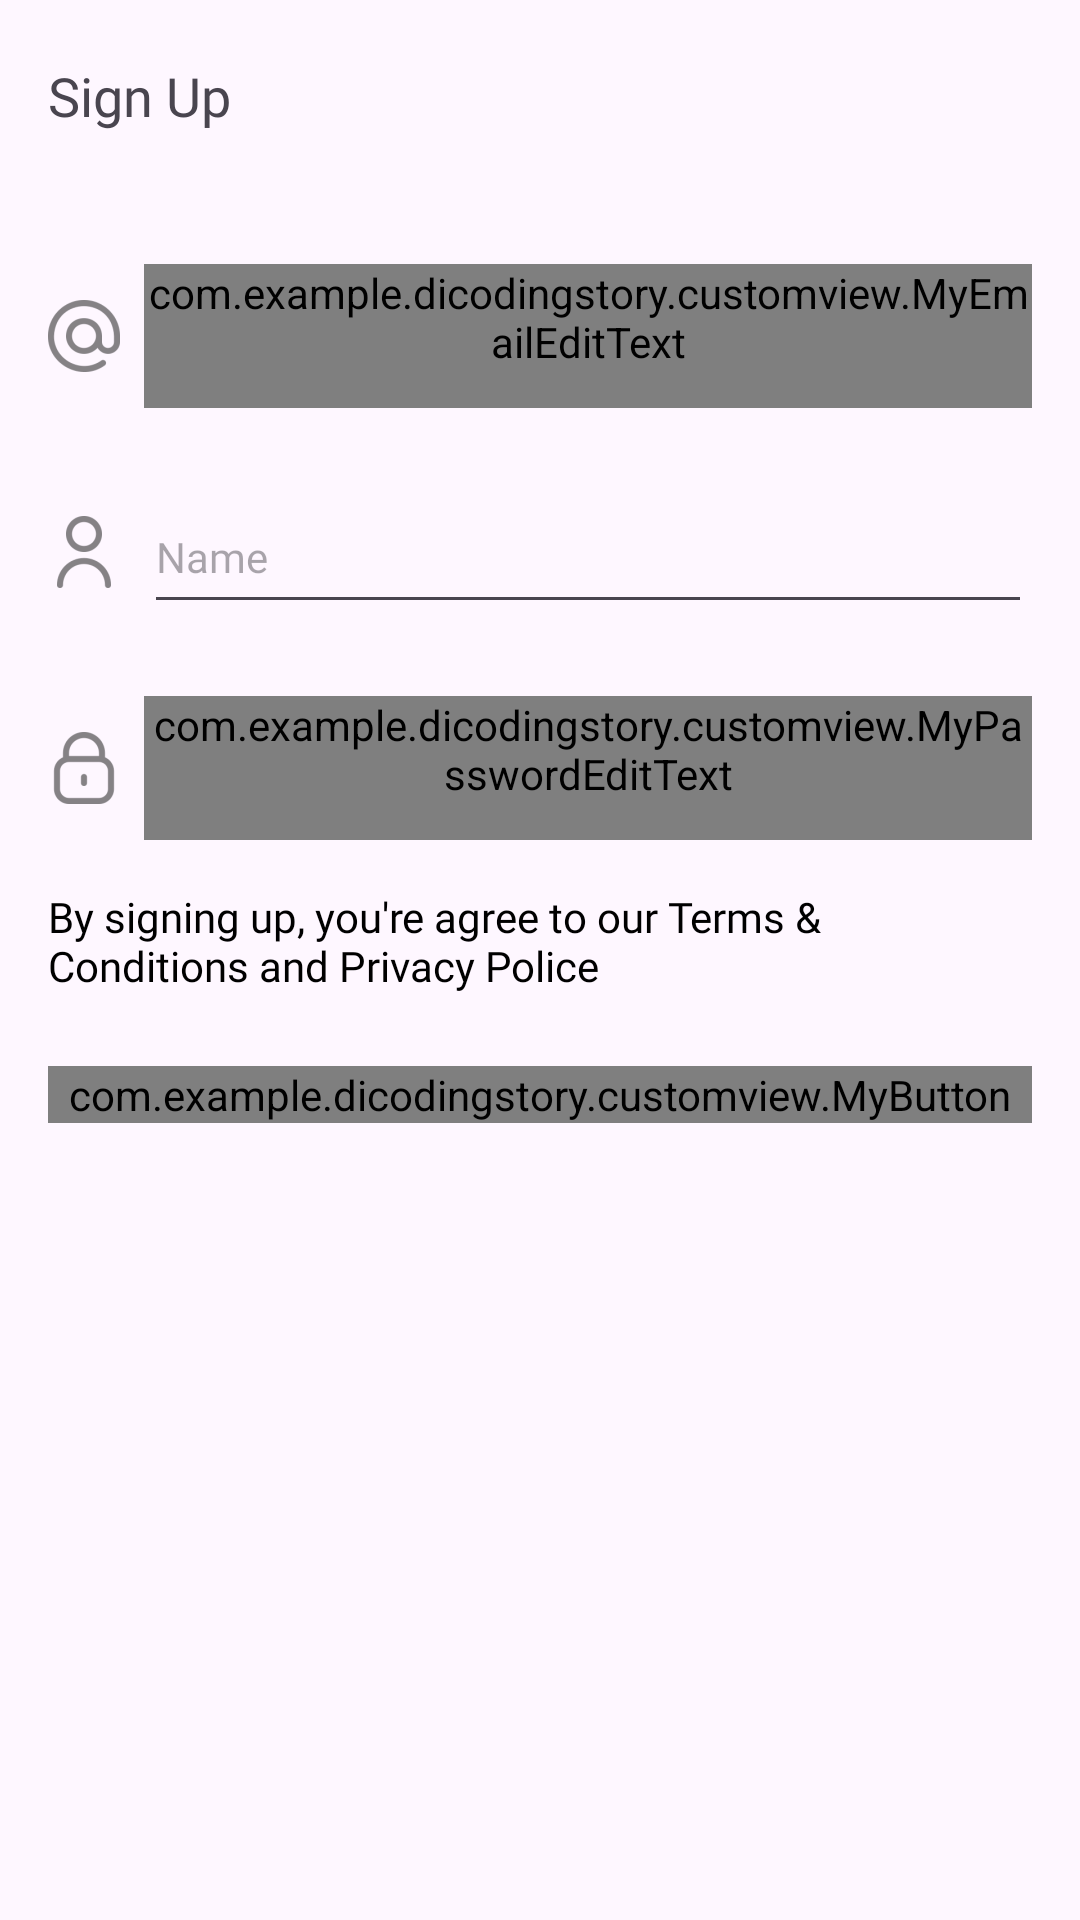

The Android layout XML behind this screen, and the referenced resources:
<!-- AndroidManifest.xml: application theme Theme.DicodingStory -->
<!-- res/layout/activity_register.xml -->
<?xml version="1.0" encoding="utf-8"?>
<androidx.constraintlayout.widget.ConstraintLayout xmlns:android="http://schemas.android.com/apk/res/android"
    xmlns:app="http://schemas.android.com/apk/res-auto"
    xmlns:tools="http://schemas.android.com/tools"
    android:layout_width="match_parent"
    android:layout_height="match_parent"
    android:contentDescription="@string/content_description"
    tools:context=".ui.activity.register.RegisterActivity">

    <com.google.android.material.appbar.AppBarLayout
        android:id="@+id/appBar"
        android:layout_width="match_parent"
        android:layout_height="?attr/actionBarSize"
        app:elevation="0dp"
        app:layout_constraintEnd_toEndOf="parent"
        app:layout_constraintStart_toStartOf="parent"
        app:layout_constraintTop_toTopOf="parent">

        <androidx.appcompat.widget.Toolbar
            android:id="@+id/toolbar"
            android:layout_width="match_parent"
            android:layout_height="match_parent"
            app:title="@string/sign_up"
            app:titleTextAppearance="@style/TitleTextAppearance"
            app:navigationIcon="@drawable/ic_back"/>

    </com.google.android.material.appbar.AppBarLayout>

    <androidx.core.widget.NestedScrollView
        android:layout_width="match_parent"
        android:layout_height="0dp"
        android:fillViewport="true"
        app:layout_constraintBottom_toBottomOf="parent"
        app:layout_constraintEnd_toEndOf="parent"
        app:layout_constraintStart_toStartOf="parent"
        app:layout_constraintTop_toBottomOf="@+id/appBar">

        <androidx.constraintlayout.widget.ConstraintLayout
            android:layout_width="match_parent"
            android:layout_height="match_parent"
            android:paddingVertical="24dp">

            <ImageView
                android:id="@+id/ivEmail"
                android:layout_width="24dp"
                android:layout_height="24dp"
                android:layout_marginStart="16dp"
                android:contentDescription="@string/content_description"
                android:src="@drawable/ic_email"
                app:layout_constraintBottom_toBottomOf="@+id/etEmail"
                app:layout_constraintStart_toStartOf="parent"
                app:layout_constraintTop_toTopOf="@+id/etEmail" />

            <com.example.dicodingstory.customview.MyEmailEditText
                android:id="@+id/etEmail"
                android:layout_width="0dp"
                android:layout_height="wrap_content"
                android:layout_marginStart="8dp"
                android:layout_marginEnd="16dp"
                android:minHeight="48dp"
                android:textAppearance="@style/TextView.CustomFontRegular"
                android:textSize="14sp"
                app:layout_constraintEnd_toEndOf="parent"
                app:layout_constraintStart_toEndOf="@+id/ivEmail"
                app:layout_constraintTop_toTopOf="parent"
                tools:ignore="VisualLintTextFieldSize" />

            <ImageView
                android:id="@+id/ivPassword"
                android:layout_width="24dp"
                android:layout_height="24dp"
                android:contentDescription="@string/content_description"
                android:src="@drawable/ic_password"
                app:layout_constraintBottom_toBottomOf="@+id/etPassword"
                app:layout_constraintStart_toStartOf="@+id/ivEmail"
                app:layout_constraintTop_toTopOf="@+id/etPassword" />

            <com.example.dicodingstory.customview.MyPasswordEditText
                android:id="@+id/etPassword"
                android:layout_width="0dp"
                android:layout_height="wrap_content"
                android:layout_marginStart="8dp"
                android:layout_marginTop="24dp"
                android:minHeight="48dp"
                android:textAppearance="@style/TextView.CustomFontRegular"
                android:textSize="14sp"
                app:layout_constraintEnd_toEndOf="@+id/etName"
                app:layout_constraintStart_toEndOf="@+id/ivPassword"
                app:layout_constraintTop_toBottomOf="@+id/etName"
                tools:ignore="VisualLintTextFieldSize" />

            <ImageView
                android:id="@+id/ivName"
                android:layout_width="24dp"
                android:layout_height="24dp"
                android:contentDescription="@string/content_description"
                android:src="@drawable/ic_user"
                app:layout_constraintBottom_toBottomOf="@+id/etName"
                app:layout_constraintStart_toStartOf="@+id/ivEmail"
                app:layout_constraintTop_toTopOf="@+id/etName" />

            <EditText
                android:id="@+id/etName"
                android:layout_width="0dp"
                android:layout_height="wrap_content"
                android:layout_marginStart="8dp"
                android:layout_marginTop="24dp"
                android:hint="@string/name"
                android:inputType="textPersonName"
                android:minHeight="48dp"
                android:textAppearance="@style/TextView.CustomFontRegular"
                android:textSize="14sp"
                app:layout_constraintEnd_toEndOf="@+id/etEmail"
                app:layout_constraintStart_toEndOf="@+id/ivName"
                app:layout_constraintTop_toBottomOf="@+id/etEmail"
                tools:ignore="VisualLintTextFieldSize"
                android:importantForAutofill="no" />

            <com.example.dicodingstory.customview.MyButton
                android:id="@+id/buttonRegister"
                android:layout_width="0dp"
                android:layout_height="wrap_content"
                android:layout_marginTop="24dp"
                android:text="@string/sign_up"
                android:enabled="false"
                app:layout_constraintEnd_toEndOf="@+id/labelOr"
                app:layout_constraintStart_toStartOf="@+id/labelOr"
                app:layout_constraintTop_toBottomOf="@+id/labelOr"
                tools:ignore="VisualLintButtonSize,DuplicateSpeakableTextCheck,TextContrastCheck" />

            <TextView
                android:id="@+id/labelOr"
                android:layout_width="0dp"
                android:layout_height="wrap_content"
                android:layout_marginTop="16dp"
                android:text="@string/by_signing_up_you_re_agree_to_our_terms_conditions_and_privacy_police"
                android:textAppearance="@style/TextView.CustomFontRegular"
                android:textSize="14sp"
                app:layout_constraintEnd_toEndOf="@+id/etPassword"
                app:layout_constraintStart_toStartOf="@+id/ivPassword"
                app:layout_constraintTop_toBottomOf="@+id/etPassword" />

        </androidx.constraintlayout.widget.ConstraintLayout>

    </androidx.core.widget.NestedScrollView>

</androidx.constraintlayout.widget.ConstraintLayout>
<!-- resources referenced by this layout -->
<resources>
  <!-- drawable ic_email: png bitmap (drawable-hdpi, 1159 bytes) -->
  <!-- drawable ic_password: png bitmap (drawable-hdpi, 799 bytes) -->
  <!-- drawable ic_user: png bitmap (drawable-hdpi, 792 bytes) -->
  <string name="by_signing_up_you_re_agree_to_our_terms_conditions_and_privacy_police">By signing up, you\'re agree to our Terms &amp; Conditions and Privacy Police</string>
  <string name="content_description">Content Description</string>
  <string name="name">Name</string>
  <string name="sign_up">Sign Up</string>
  <style name="TextView.CustomFontRegular">
          <item name="android:fontFamily">@font/quicksand_regular</item>
      </style>
  <style name="TitleTextAppearance">
          <item name="android:fontFamily">@font/quicksand_semi_bold</item>
          <item name="android:textSize">18sp</item>
      </style>
  <style name="Theme.DicodingStory" parent="Base.Theme.DicodingStory" />
  <style name="Base.Theme.DicodingStory" parent="Theme.Material3.DayNight.NoActionBar">
          
           <item name="colorPrimary">@color/colorPrimary500</item>
          <item name="colorPrimaryVariant">@color/colorPrimary500</item>
          <item name="colorOnPrimary">@color/white</item>
          
          <item name="colorSecondary">@color/colorPrimary500</item>
          <item name="colorSecondaryVariant">@color/colorPrimary500</item>
          <item name="colorOnSecondary">@color/black</item>
          
          <item name="android:statusBarColor">@color/white</item>
          
          <item name="windowActionBar">false</item>
          <item name="android:windowLightStatusBar">true</item>
      </style>
  <color name="colorPrimary500">#00aeff</color>
  <color name="white">#ffffff</color>
  <color name="black">#262626</color>
</resources>
